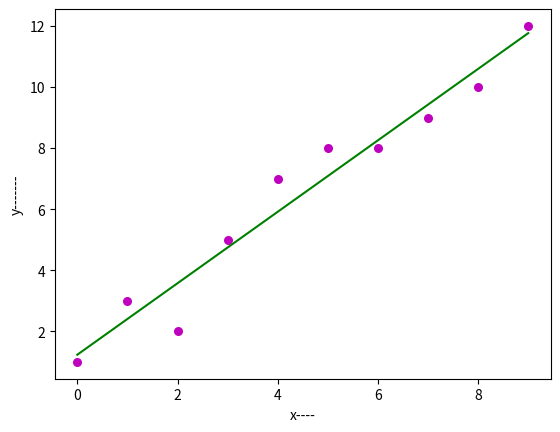

Source code (Python):
import numpy as np
import matplotlib.pyplot as plt


def estimate_values(x, y):
    n = np.size(x)
    m_x, m_y = np.mean(x), np.mean(y)
    SS_xy = np.sum(y * x) - (n * m_y * m_x)
    SS_xx = np.sum(x * x) - (n * m_x * m_x)
    ####b1_slope
    b_1 = SS_xy / SS_xx
    #####b_0 y intercept
    b_0 = m_y - b_1 * m_x
    return (b_0,b_1)



def plot_regression_line(x, y, b):
    plt.scatter(x,y,color='m',marker='o',s=30)
    y_pred=b[0]+b[1]*x
    plt.plot(x,y_pred,color="g")
    # Labels todo labels
    plt.xlabel('x----')
    plt.ylabel('y-------')
    plt.show()
    pass


# driver code
x = np.array([0, 1, 2, 3, 4, 5, 6, 7, 8, 9])
y = np.array([1, 3, 2, 5, 7, 8, 8, 9, 10, 12])
b= estimate_values(x, y)

print('val  b0 ', b[0], 'val 2 b1', b[1])
plot_regression_line(x, y, b)
